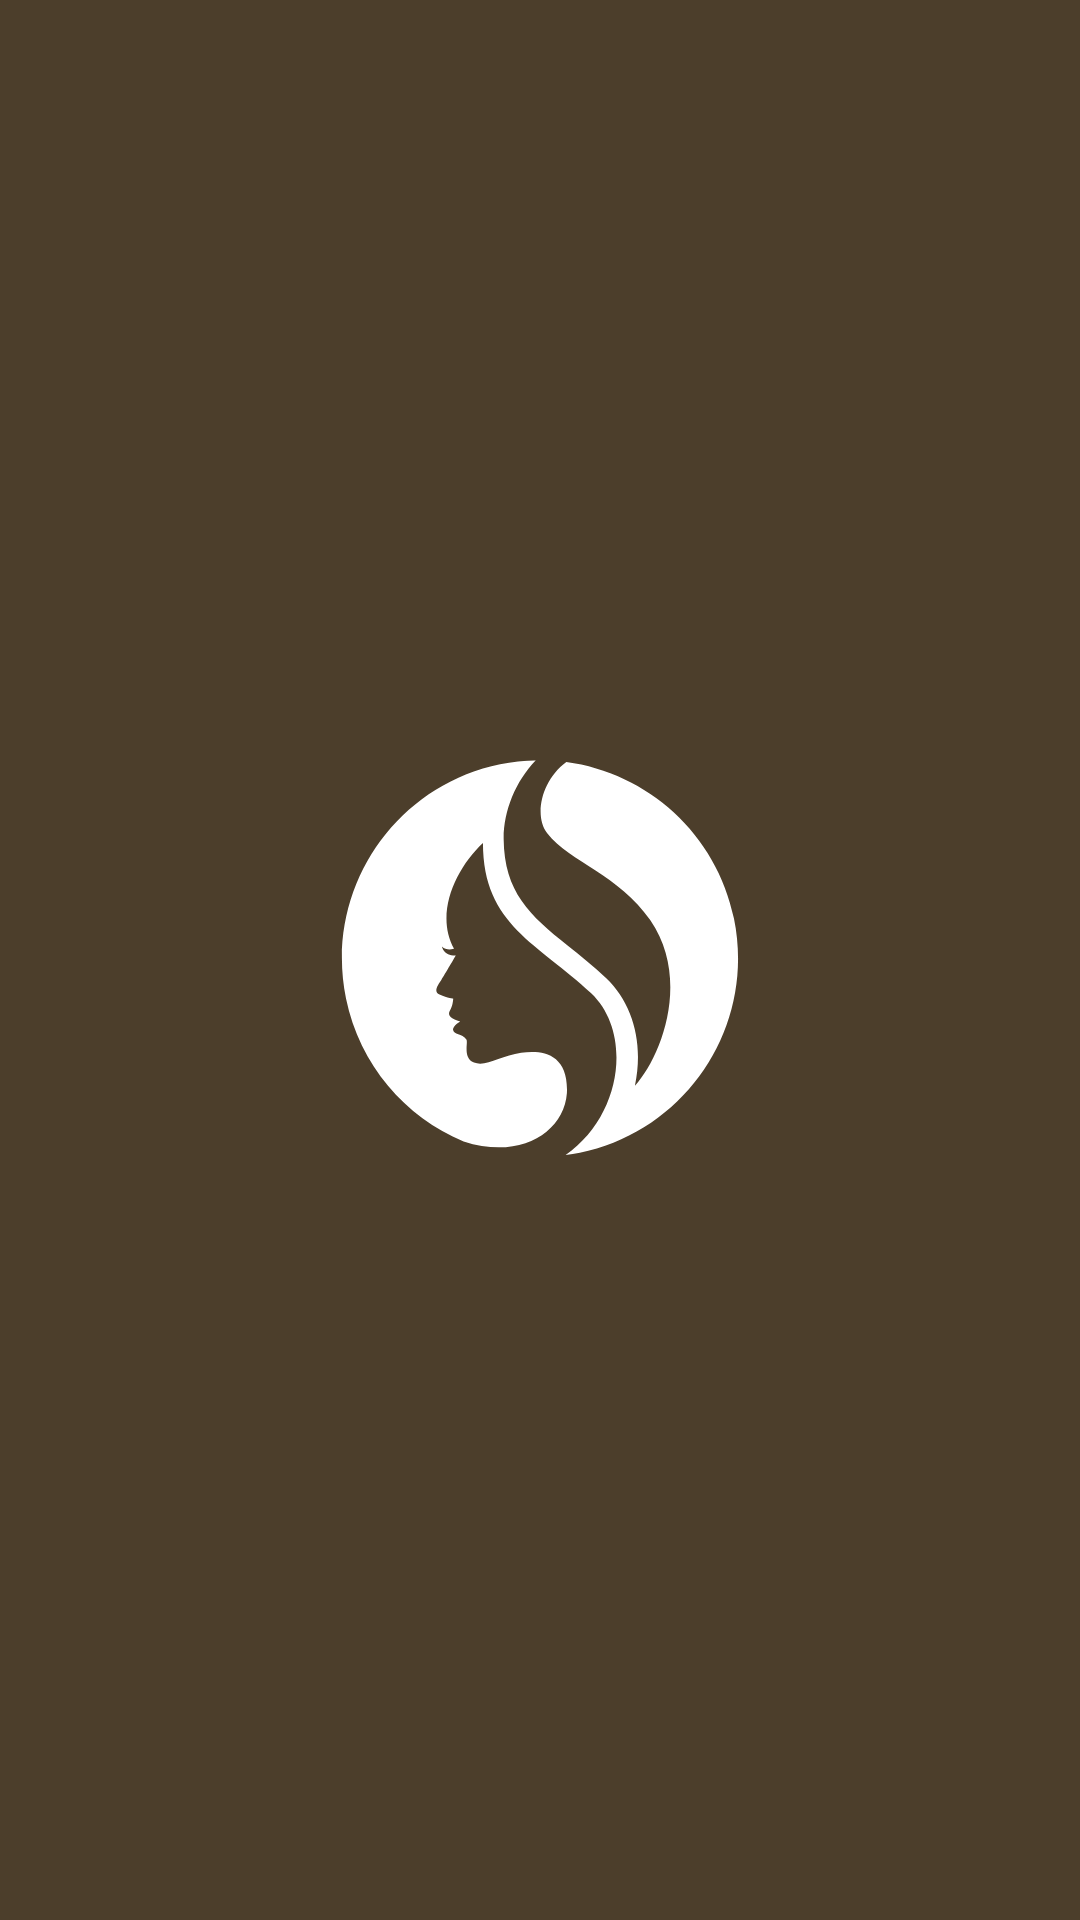

Android layout source for this screen:
<!-- AndroidManifest.xml: application theme Theme.Hairapy -->
<!-- res/layout/activity_splash.xml -->
<?xml version="1.0" encoding="utf-8"?>
<androidx.constraintlayout.widget.ConstraintLayout xmlns:android="http://schemas.android.com/apk/res/android"
    xmlns:app="http://schemas.android.com/apk/res-auto"
    xmlns:tools="http://schemas.android.com/tools"
    android:layout_width="match_parent"
    android:layout_height="match_parent"
    android:background="@color/brown"
    >

    <ImageView
        android:id="@+id/imageView"
        android:layout_width="wrap_content"
        android:layout_height="wrap_content"
        android:layout_marginStart="8dp"
        android:layout_marginEnd="8dp"
        app:layout_constraintEnd_toEndOf="parent"
        app:layout_constraintStart_toStartOf="parent"
        app:layout_constraintTop_toTopOf="parent"
        app:srcCompat="@drawable/app_logo" />
</androidx.constraintlayout.widget.ConstraintLayout>
<!-- resources referenced by this layout -->
<resources>
  <color name="brown">#4C3E2B</color>
  <!-- drawable app_logo: png bitmap (drawable, 24031 bytes) -->
  <style name="Theme.Hairapy" parent="Base.Theme.Hairapy" />
  <style name="Base.Theme.Hairapy" parent="Theme.Material3.DayNight.NoActionBar">
          
          
          
          <item name="colorPrimary">@color/brown</item>
      </style>
</resources>
